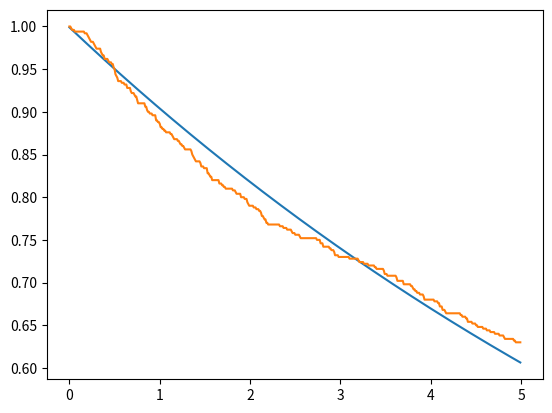
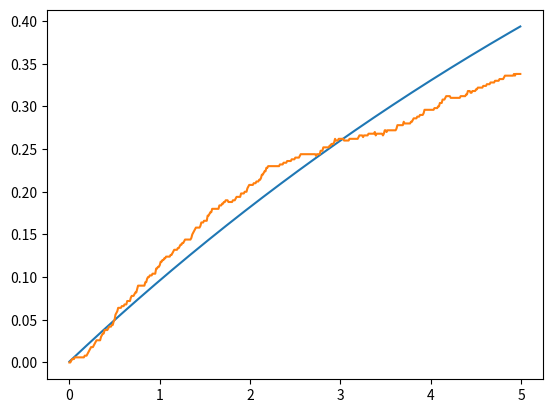
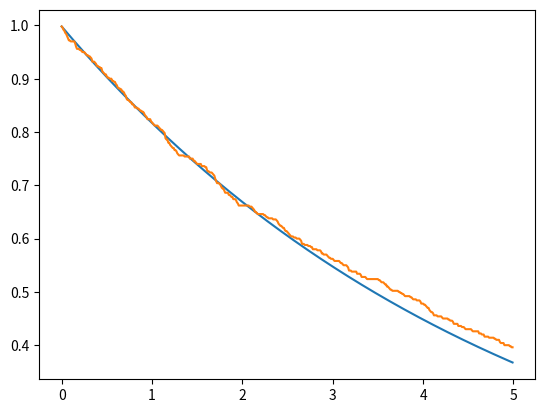
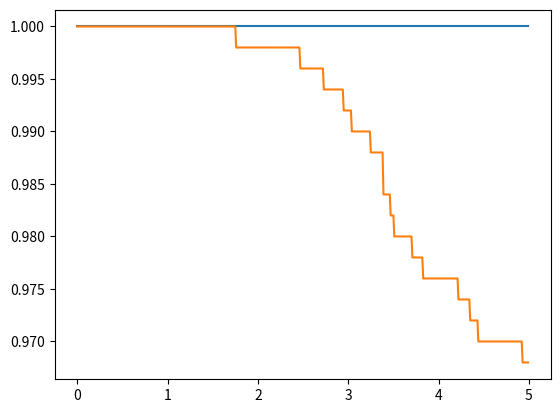

Reproduce these figures in Python, in order.
from matplotlib.pyplot import *
import numpy as np
from scipy.linalg import expm
import math as math
nex=4
sigmas = np.kron(np.array([[0,1],[0 for i in range(2)]]),np.eye(nex))
sigmen = sigmas.transpose()
def a(x):
    mat = np.array([[0 for i in range(x)] for j in range(x)])
    acum=0
    for y in range(1,x):
        acum=acum+1
        mat[y-1][y]=float(math.sqrt(acum))
    return(mat)
a = np.kron(np.eye(2),a(nex))
adag = a.transpose()
Hjc = np.matmul(sigmas,sigmen)+np.matmul(adag,a)+(np.matmul(adag,sigmen)+np.matmul(a,sigmas))/1000
e1 = np.array([0,1,0,0,0,0,0,0])
d1 = np.array([[0 for i in range(2*nex)],e1,[0 for i in range(2*nex)],[0 for i in range(2*nex)],[0 for i in range(2*nex)],[0 for i in range(2*nex)],[0 for i in range(2*nex)],[0 for i in range(2*nex)]])
S1 = np.sqrt(0.1)*sigmen
S1d = S1.transpose()
S2 = np.sqrt(0.2)*a
S2d = S2.transpose()
Hju = Hjc-0.5j*(np.matmul(S1d,S1)+np.matmul(S2d,S2))
ene=500
nst=500
emas_gg=[]
eqju_gg=[]
eqav_gg=[0 for i in range(ene)]
emas_ee=[]
eqju_ee=[]
eqav_ee=[0 for i in range(ene)]
emas_00=[]
eqju_00=[]
eqav_00=[0 for i in range(ene)]
emas_11=[]
eqju_11=[]
eqav_11=[0 for i in range(ene)]

deltat=5/ene
tiempo=[deltat*i for i in range (ene)]
#ecuacion maestra
for i in range (0,ene):
    mat = d1
    mat = mat -deltat*1j*( np.matmul(Hjc,mat)- np.matmul(mat,Hjc) )
    mat = mat +deltat*0.5*( 2*np.matmul(S1,np.matmul(mat,S1d)) -1*np.matmul(mat,np.matmul(S1d,S1)) -1*np.matmul(S1d,np.matmul(S1,mat)) )
    mat = mat +deltat*0.5*( 2*np.matmul(S2,np.matmul(mat,S2d)) -1*np.matmul(mat,np.matmul(S2d,S2)) -1*np.matmul(S2d,np.matmul(S2,mat)) )
    d1 = mat
    emas_gg.append(np.abs(np.matmul(mat,np.matmul(sigmas,sigmen)).trace()))
    emas_ee.append(np.abs(np.matmul(mat,np.matmul(sigmen,sigmas)).trace()))
    emas_00.append(np.abs(np.matmul(mat,np.matmul(adag,a)).trace()))
    emas_11.append(np.abs(np.matmul(mat,np.matmul(a,adag)).trace()))

#quantum jumps
for m in range(0,nst):
    for n in range(0,ene):
        vec = e1
        aver = np.array([0,0,0,0])
        rn1=np.random.random_sample()
        rn2=np.random.random_sample()
        deltap1= deltat*np.abs(np.dot(np.matmul(S1,vec),np.matmul(S1,vec)))
        deltap2= deltat*np.abs(np.dot(np.matmul(S2,vec),np.matmul(S2,vec)))
        def tongo(v): #normalización de vectores
            norm = np.linalg.norm(v)
            if (norm == 0):
               return v
            else:
               return v/norm
        if(deltap1+deltap2==0): #evitar que la normalización se indefina si ambos deltap son 0
          deltasum = 0.001
        else:
          deltasum = deltap1+deltap2
        if(rn1<deltasum):
           if(rn2<=(deltap1/deltasum)):
              vec=tongo(np.matmul(S1,vec))
           else:
              vec=tongo(np.matmul(S2,vec))
        else:
           vec=tongo(np.matmul(expm(-1j*deltat*Hju),vec))
        aver_gg= np.matmul(sigmen,vec)
        aver_ee= np.matmul(sigmas,vec)
        aver_00= np.matmul(a,vec)
        aver_11= np.matmul(adag,vec)
        eqju_gg.append(np.abs(np.dot(aver_gg,aver_gg)))
        eqju_ee.append(np.abs(np.dot(aver_ee,aver_ee)))
        eqju_00.append(np.abs(np.dot(aver_00,aver_00)))
        eqju_11.append(np.abs(np.dot(aver_11,aver_11)))
        e1 = vec
        eqav_gg[n]=eqav_gg[n]+(np.abs(np.dot(aver_gg,aver_gg)))/nst
        eqav_ee[n]=eqav_ee[n]+(np.abs(np.dot(aver_ee,aver_ee)))/nst
        eqav_00[n]=eqav_00[n]+(np.abs(np.dot(aver_00,aver_00)))/nst
        eqav_11[n]=eqav_11[n]+(np.abs(np.dot(aver_11,aver_11)))/nst
    e1 = np.array([0,1,0,0,0,0,0,0])

figure()
plot(tiempo,emas_gg)
plot(tiempo,eqav_gg)
savefig('pobg.png')

figure()
plot(tiempo,emas_ee)
plot(tiempo,eqav_ee)
savefig('pobe.png')

figure()
plot(tiempo,emas_00)
plot(tiempo,eqav_00)
savefig('pob0.png')

figure()
plot(tiempo,emas_11)
plot(tiempo,eqav_11)
savefig('pob1.png')
